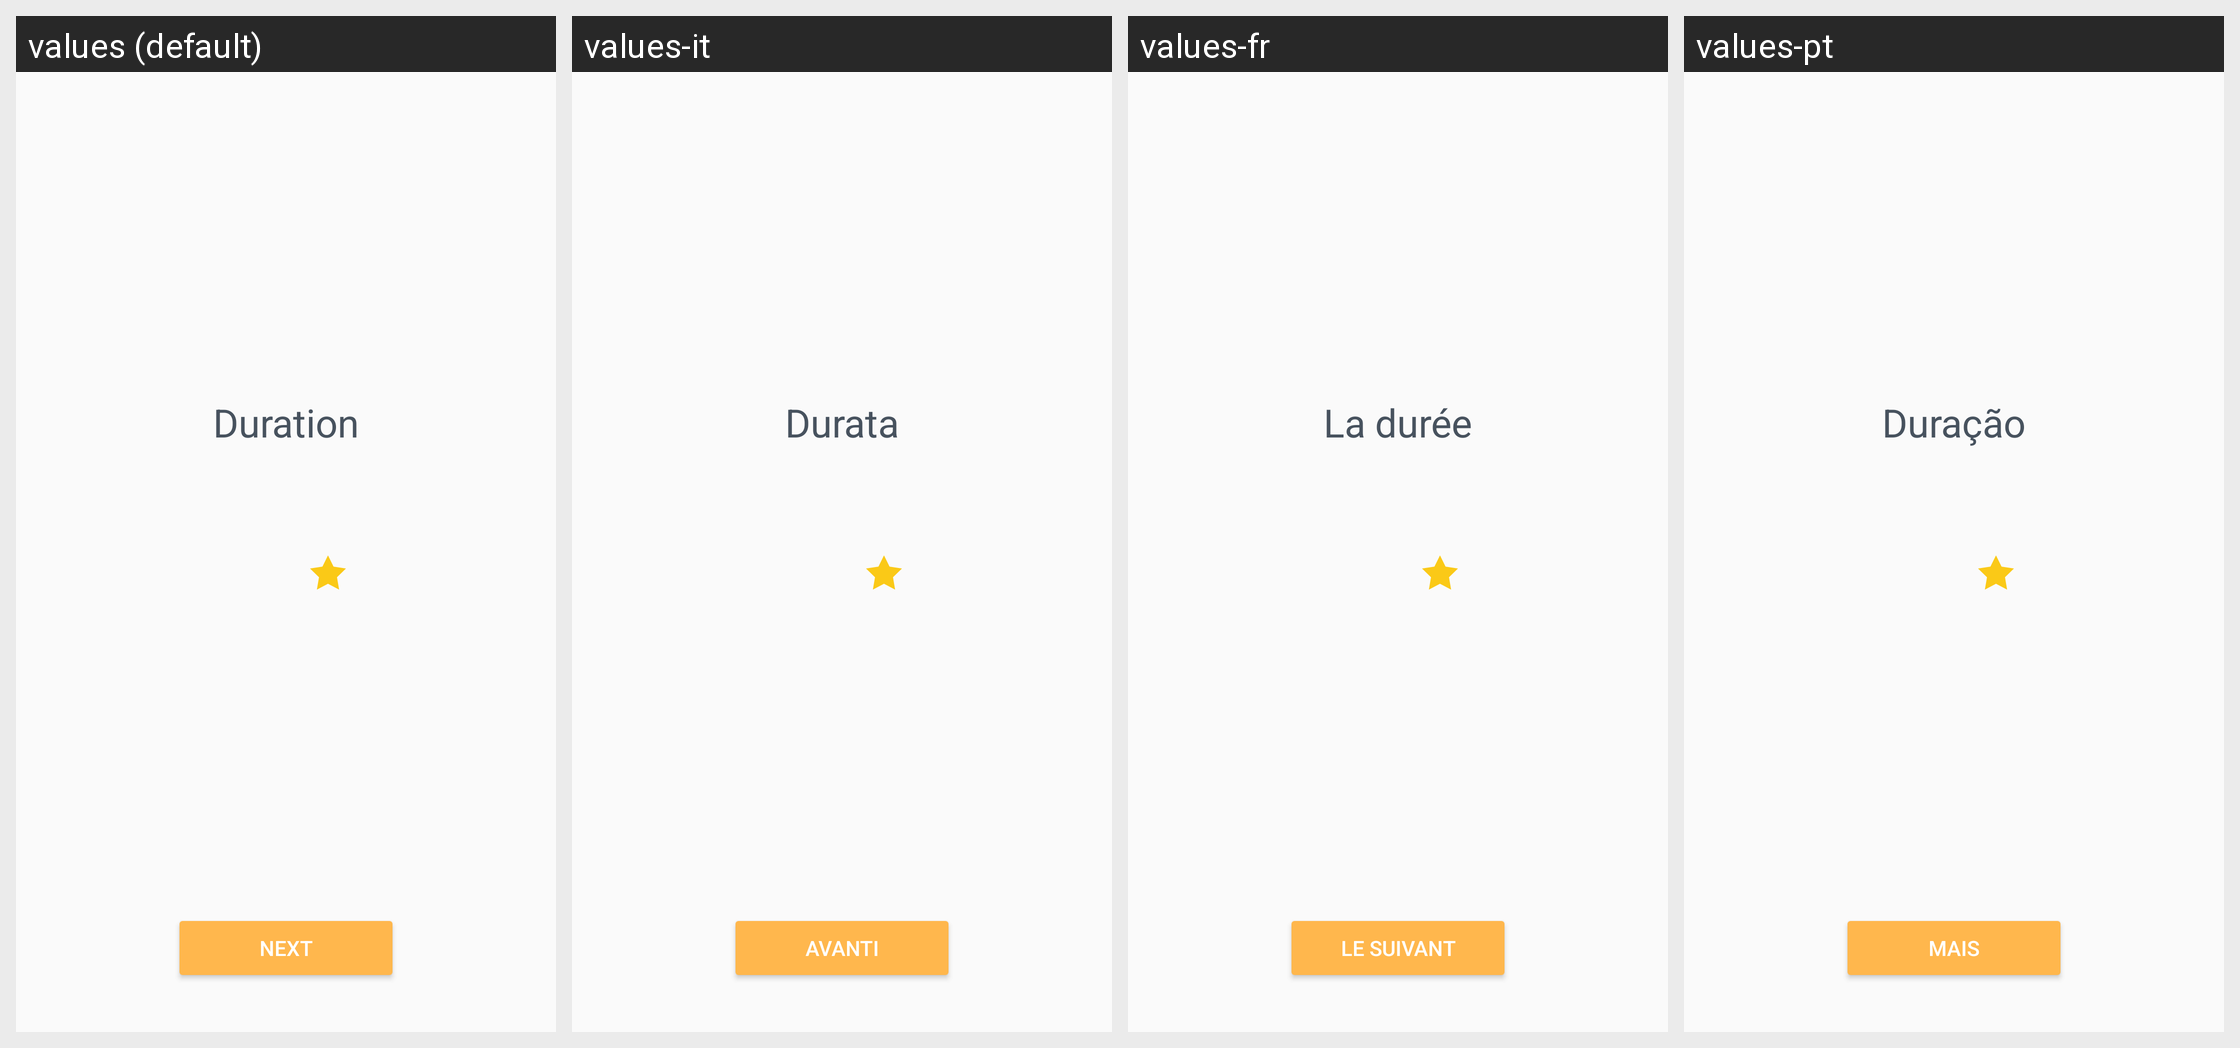

Here is an Android app screen in its default locale and in the app's own translations. Write out the translated-string differences for the strings that appear on this screen.
Android screen res/layout/green_dot_pass_course_result_fragment.xml rendered under 4 locales, left to right: values (default), values-it, values-fr, values-pt. Device: Nexus 5 (rendered at 1080×1920; each locale shown at half size, 540×960, under a caption strip naming it); theme AppTheme.
Other locales in the repository, not shown: values-bn, values-de, values-es, values-hi, values-mr, values-ru.
Strings drawn on this screen, with the default value and each locale's value (text and hints the layout hard-codes, and strings that could not be matched under every locale, appear in the picture but are not listed):

green_dot_result_duration_title
  values: Duration
  values-it: Durata
  values-fr: La durée
  values-pt: Duração

pass_course_next
  values: Next
  values-it: Avanti
  values-fr: Le suivant
  values-pt: Mais
